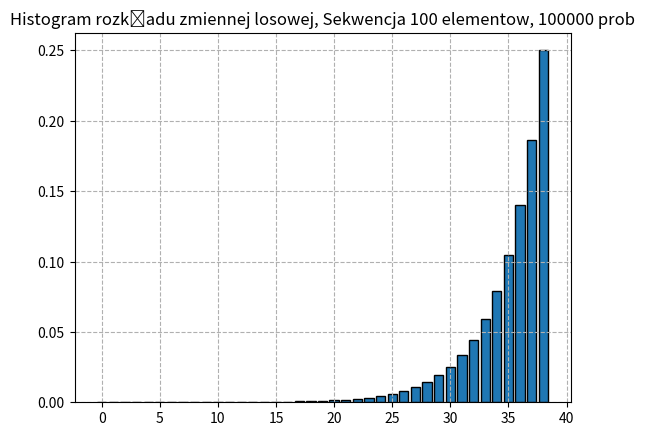

Reproduce this figure in Python.
import random
import sys
import matplotlib.pyplot as plt
import numpy as np
import collections


class Bernoulli:

    def __init__(self, probability_parameter, num_of_trials):
        self.n = num_of_trials
        self.k_array = list()
        if 0 <= probability_parameter <= 1:
            self.p = probability_parameter
        else:
            sys.exit("p must be between 0 and 1")

    @staticmethod
    def set_generator(set_amount):
        for i in range(1, set_amount + 1):
            yield i

    def trial(self):  # Bernoulli trial function, probability of success = p, loss = 1 - p
        tmp = random.random()
        if tmp <= self.p:
            result = 1
        else:
            result = 0
        return result  # returns 0 - loss, 1 - success

    def geo_generator(self):  # random variable X generator with geometric distribution
        table_of_success = list()
        for i in range(self.n):
            k = 1
            while True:
                tmp = self.trial()
                if tmp == 1:
                    break
                table_of_success.append(tmp)
                k += 1
            self.k_array.append(k)
            # print("table of success ", table_of_success)
            # print("karray", k_array)

    def histogram(self, hist_title):  # function that generates histogram of distribution of random X variable
        self.k_array.sort()
        counter = collections.Counter(self.k_array)
        x_axis = [x for x in range(len(counter.values()))]
        y_axis = [item / self.n for item in counter.values()]

        plt.title(hist_title)

        plt.bar(x_axis, y_axis, edgecolor='black')
        plt.grid(linestyle='--')
        plt.show()


class FirstTest(Bernoulli):

    def __init__(self, probability_parameter, num_of_trials):
        Bernoulli.__init__(self, probability_parameter, num_of_trials)

    def first_model(self, set_amount):
        tmp = 1
        for i in range(self.n):  # loop that coordinates list appending for histogram
            # another for loop here
            for item in FirstTest.set_generator(set_amount):
                if self.trial(1 / item) == 1:
                    tmp = 1 / item

            self.k_array.append(tmp)

    def trial(self, probab):  # Bernoulli trial function, probability of success = p, loss = 1 - p
        tmp = random.random()
        if tmp <= probab:
            result = 1
        else:
            result = 0
        return result  # returns 0 - loss, 1 - success


class SecondTest(Bernoulli):

    def __init__(self, probability_parameter, num_of_trials):
        Bernoulli.__init__(self, probability_parameter, num_of_trials)

    def second_model(self, set_amount):
        tmp = 1
        for i in range(self.n):  # loop that coordinates list appending for histogram
            # another for loop here
            for item in Bernoulli.set_generator(set_amount):
                if self.trial() == 1:
                    tmp = item

            self.k_array.append(tmp)


if __name__ == '__main__':
    set_amount = 100
    number_of_trials = 100000
    prob = 0.25
    #
    # obj = Bernoulli(prob, number_of_trials)
    # obj.geo_generator()
    # obj.histogram('Histogram rozkładu zmiennej losowej, {} prob'.format(number_of_trials))

    # first_obj = FirstTest(prob, number_of_trials)
    # first_obj.first_model(set_amount)
    # first_obj.histogram('Histogram rozkładu zmiennej losowej, Sekwencja {} elementow, {} prob'.format(set_amount, number_of_trials))
    #
    second_obj = SecondTest(prob, number_of_trials)
    second_obj.second_model(set_amount)
    second_obj.histogram('Histogram rozkładu zmiennej losowej, Sekwencja {} elementow, {} prob'.format(set_amount, number_of_trials))
